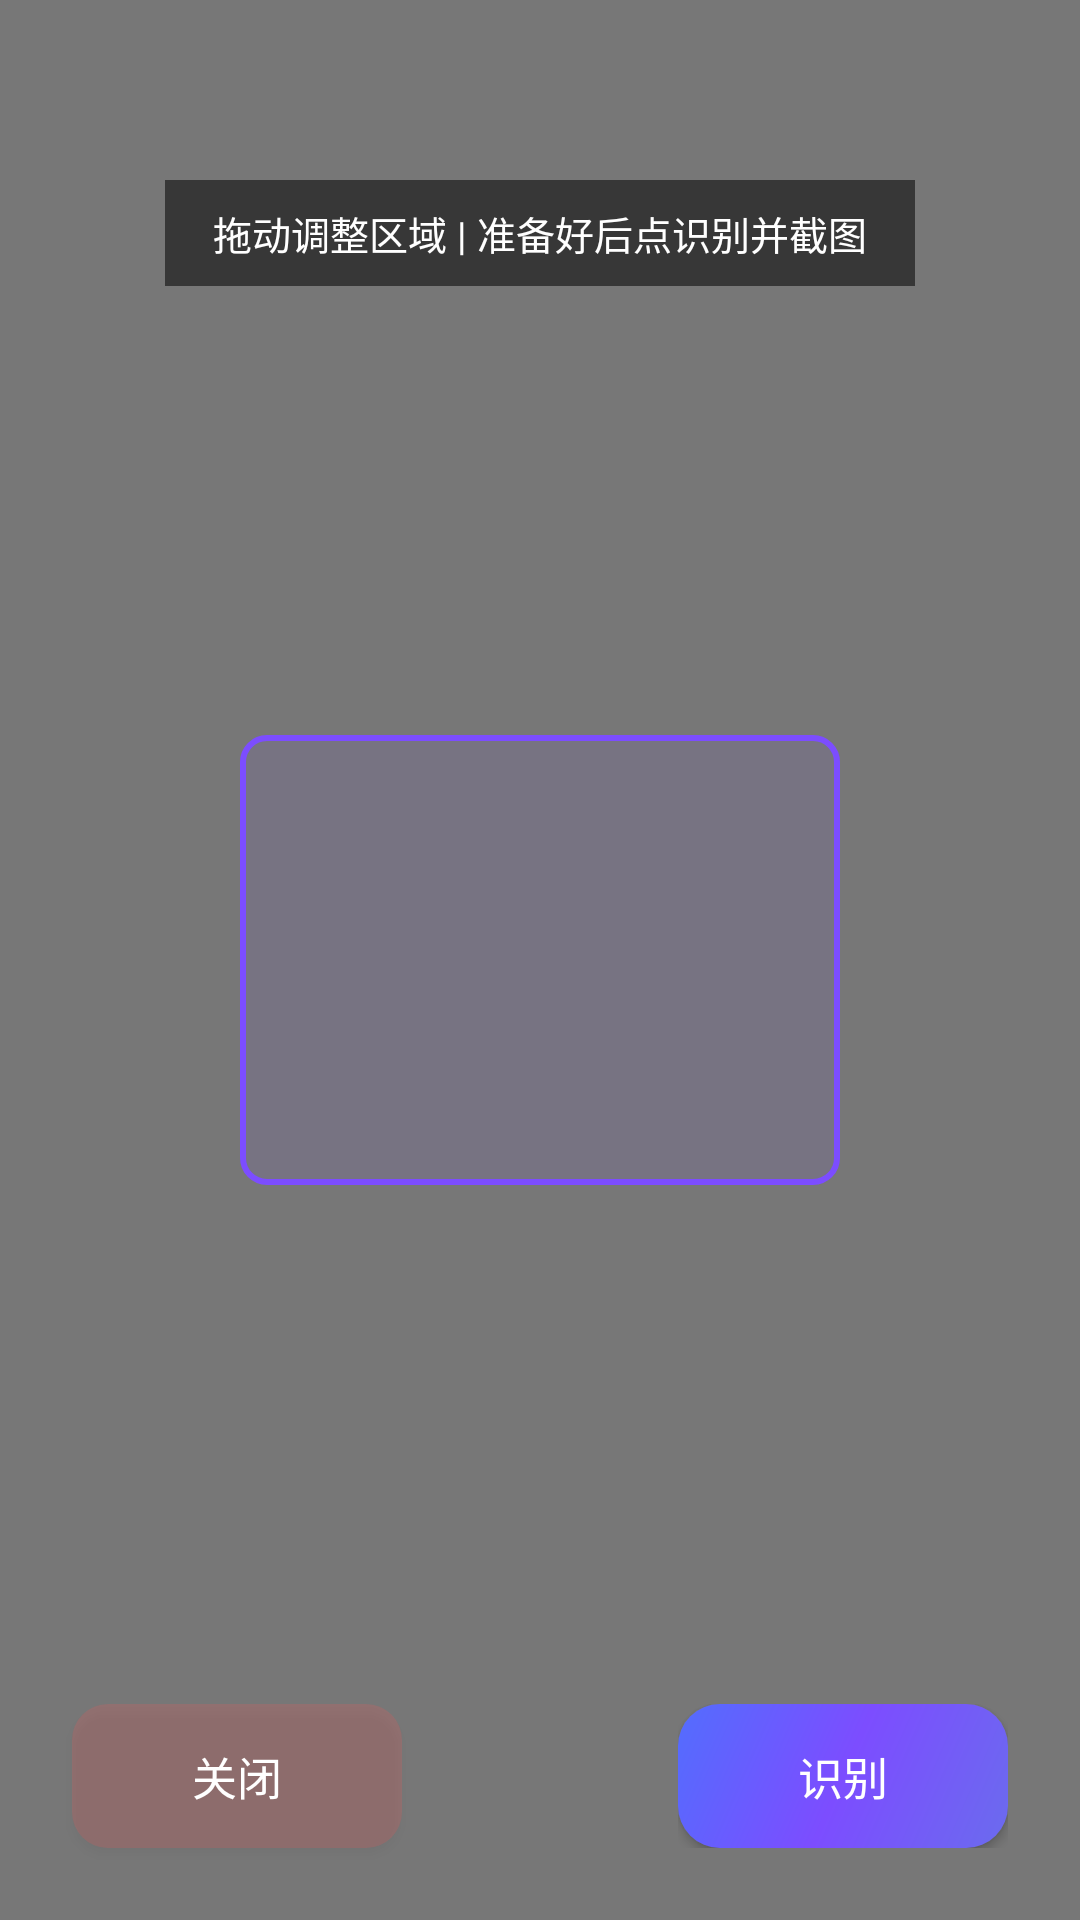

Here is an Android app screen rendered from its layout file. Give the layout XML and the strings, colors and styles it references.
<!-- AndroidManifest.xml: application theme Theme.TranslateApp -->
<!-- res/layout/selection_overlay.xml -->
<?xml version="1.0" encoding="utf-8"?>
<FrameLayout xmlns:android="http://schemas.android.com/apk/res/android"
    android:layout_width="match_parent"
    android:layout_height="match_parent"
    android:background="#88000000">

    <View
        android:id="@+id/selectionFrame"
        android:layout_width="200dp"
        android:layout_height="150dp"
        android:layout_gravity="center"
        android:background="@drawable/selection_frame_bg" />

    <TextView
        android:id="@+id/tvHint"
        android:layout_width="wrap_content"
        android:layout_height="wrap_content"
        android:layout_gravity="top|center_horizontal"
        android:layout_marginTop="60dp"
        android:text="拖动调整区域 | 准备好后点识别并截图"
        android:textSize="13sp"
        android:textColor="#FFFFFF"
        android:paddingHorizontal="16dp"
        android:paddingVertical="8dp"
        android:background="#88000000" />

    <Button
        android:id="@+id/btnCloseOverlay"
        android:layout_width="110dp"
        android:layout_height="48dp"
        android:layout_gravity="bottom|start"
        android:layout_marginStart="24dp"
        android:layout_marginBottom="24dp"
        android:text="关闭"
        android:textSize="15sp"
        android:background="@drawable/btn_close_bg"
        android:textColor="#FFFFFF" />

    <LinearLayout
        android:layout_width="wrap_content"
        android:layout_height="wrap_content"
        android:layout_gravity="bottom|end"
        android:layout_marginEnd="24dp"
        android:layout_marginBottom="24dp"
        android:orientation="horizontal">

        <Button
            android:id="@+id/btnCapture"
            android:layout_width="110dp"
            android:layout_height="48dp"
            android:text="识别"
            android:textSize="15sp"
            android:background="@drawable/btn_translate_bg"
            android:textColor="#FFFFFF" />

    </LinearLayout>

</FrameLayout>
<!-- resources referenced by this layout -->
<resources>
  <!-- drawable btn_close_bg (drawable) -->
  <?xml version="1.0" encoding="utf-8"?>
  <ripple xmlns:android="http://schemas.android.com/apk/res/android"
      android:color="#44FF5252">
      <item>
          <shape android:shape="rectangle">
              <solid android:color="#30FF5252"/>
              <corners android:radius="12dp"/>
          </shape>
      </item>
  </ripple>
  <!-- drawable btn_translate_bg (drawable) -->
  <?xml version="1.0" encoding="utf-8"?>
  <ripple xmlns:android="http://schemas.android.com/apk/res/android"
      android:color="#44FFFFFF">
      <item>
          <shape android:shape="rectangle">
              <gradient
                  android:startColor="#FF6B6BEE"
                  android:centerColor="#FF7C4DFF"
                  android:endColor="#FF536DFE"
                  android:angle="135"/>
              <corners android:radius="14dp"/>
          </shape>
      </item>
  </ripple>
  <!-- drawable selection_frame_bg (drawable) -->
  <?xml version="1.0" encoding="utf-8"?>
  <shape xmlns:android="http://schemas.android.com/apk/res/android"
      android:shape="rectangle">
      <stroke android:width="2dp" android:color="#FF7C4DFF"/>
      <corners android:radius="8dp"/>
      <solid android:color="#157C4DFF"/>
  </shape>
  <style name="Theme.TranslateApp" parent="Theme.MaterialComponents.DayNight.DarkActionBar">
          <item name="colorPrimary">#2196F3</item>
          <item name="colorPrimaryVariant">#1976D2</item>
          <item name="colorOnPrimary">#FFFFFF</item>
          <item name="colorSecondary">#4CAF50</item>
          <item name="colorSecondaryVariant">#388E3C</item>
          <item name="colorOnSecondary">#FFFFFF</item>
          <item name="android:statusBarColor">?attr/colorPrimaryVariant</item>
          <item name="android:windowLayoutInDisplayCutoutMode">shortEdges</item>
          <item name="android:fitsSystemWindows">true</item>
      </style>
</resources>
